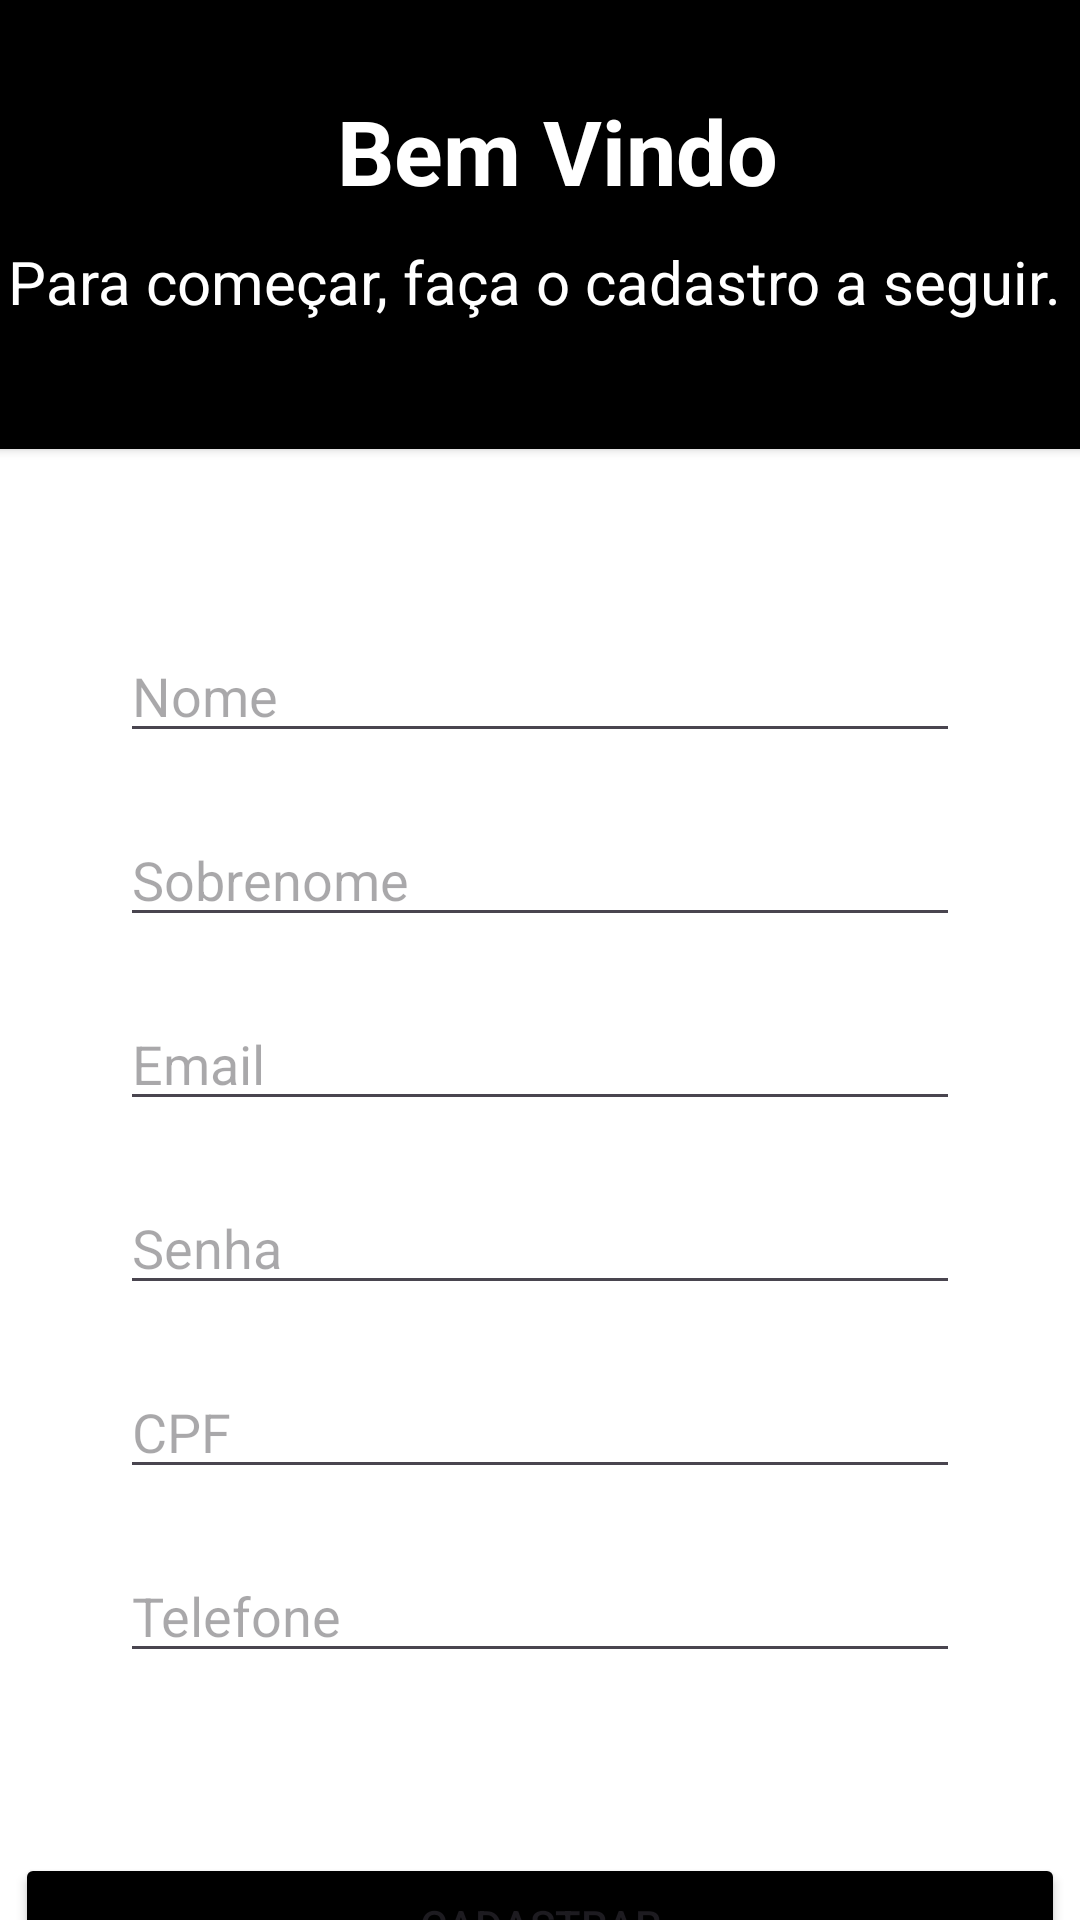

Here is an Android app screen rendered from its layout file. Give the layout XML and the strings, colors and styles it references.
<!-- AndroidManifest.xml: application theme Theme.Prototipos_de_Tela -->
<!-- res/layout/activity_main.xml -->
<?xml version="1.0" encoding="utf-8"?>
<androidx.constraintlayout.widget.ConstraintLayout xmlns:android="http://schemas.android.com/apk/res/android"
    xmlns:app="http://schemas.android.com/apk/res-auto"
    xmlns:tools="http://schemas.android.com/tools"
    android:layout_width="match_parent"
    android:layout_height="match_parent"
    android:background="@color/white"
    tools:context=".MainActivity">

    <EditText
        android:id="@+id/te_Cadastro_Nome"
        android:layout_width="280dp"
        android:layout_height="wrap_content"
        android:layout_marginTop="60dp"
        android:ems="10"
        android:hint="Nome"
        android:inputType="text"
        app:layout_constraintEnd_toEndOf="parent"
        app:layout_constraintStart_toStartOf="parent"
        app:layout_constraintTop_toTopOf="@+id/guideline2" />

    <EditText
        android:id="@+id/te_Cadastro_Sobrenome"
        android:layout_width="280dp"
        android:layout_height="wrap_content"
        android:layout_marginTop="20dp"
        android:ems="10"
        android:hint="Sobrenome"
        android:inputType="text"
        app:layout_constraintEnd_toEndOf="parent"
        app:layout_constraintStart_toStartOf="parent"
        app:layout_constraintTop_toBottomOf="@+id/te_Cadastro_Nome" />

    <EditText
        android:id="@+id/te_Cadastro_Email"
        android:layout_width="280dp"
        android:layout_height="wrap_content"
        android:layout_marginTop="20dp"
        android:ems="10"
        android:hint="Email"
        android:inputType="textEmailAddress"
        app:layout_constraintEnd_toEndOf="parent"
        app:layout_constraintStart_toStartOf="parent"
        app:layout_constraintTop_toBottomOf="@+id/te_Cadastro_Sobrenome" />

    <EditText
        android:id="@+id/te_Cadastro_CPF"
        android:layout_width="280dp"
        android:layout_height="wrap_content"
        android:layout_marginTop="20dp"
        android:ems="10"
        android:hint="CPF"
        android:inputType="number"
        app:layout_constraintEnd_toEndOf="parent"
        app:layout_constraintStart_toStartOf="parent"
        app:layout_constraintTop_toBottomOf="@+id/te_Cadastro_Senha" />

    <EditText
        android:id="@+id/te_Cadastro_Telefone"
        android:layout_width="280dp"
        android:layout_height="wrap_content"
        android:layout_marginTop="20dp"
        android:ems="10"
        android:hint="Telefone"
        android:inputType="phone"
        app:layout_constraintEnd_toEndOf="parent"
        app:layout_constraintStart_toStartOf="parent"
        app:layout_constraintTop_toBottomOf="@+id/te_Cadastro_CPF" />

    <EditText
        android:id="@+id/te_Cadastro_Senha"
        android:layout_width="280dp"
        android:layout_height="wrap_content"
        android:layout_marginTop="20dp"
        android:ems="10"
        android:hint="Senha"
        android:inputType="textPassword"
        app:layout_constraintEnd_toEndOf="parent"
        app:layout_constraintStart_toStartOf="parent"
        app:layout_constraintTop_toBottomOf="@+id/te_Cadastro_Email" />

    <Button
        android:id="@+id/btn_Cadastro_Cadastrar"
        android:layout_width="350dp"
        android:layout_height="wrap_content"
        android:layout_marginTop="60dp"
        android:backgroundTint="#000000"
        android:onClick="CarregarLogin"
        android:text="Cadastrar"
        app:iconPadding="8dp"
        app:iconTintMode="src_over"
        app:layout_constraintEnd_toEndOf="parent"
        app:layout_constraintStart_toStartOf="parent"
        app:layout_constraintTop_toBottomOf="@+id/te_Cadastro_Telefone" />

    <androidx.constraintlayout.widget.Guideline
        android:id="@+id/guideline2"
        android:layout_width="wrap_content"
        android:layout_height="wrap_content"
        android:orientation="horizontal"
        app:layout_constraintGuide_percent="0.23392613" />

    <androidx.cardview.widget.CardView
        android:layout_width="409dp"
        android:layout_height="0dp"
        app:cardBackgroundColor="#000000"
        app:layout_constraintBottom_toTopOf="@+id/guideline2"
        app:layout_constraintEnd_toEndOf="parent"
        app:layout_constraintStart_toStartOf="parent"
        app:layout_constraintTop_toTopOf="parent">

        <androidx.constraintlayout.widget.ConstraintLayout
            android:layout_width="420dp"
            android:layout_height="match_parent">

            <TextView
                android:id="@+id/textView5"
                android:layout_width="wrap_content"
                android:layout_height="wrap_content"
                android:layout_marginTop="30dp"
                android:text="Bem Vindo"
                android:textColor="#FFFFFF"
                android:textSize="30sp"
                android:textStyle="bold"
                app:layout_constraintEnd_toEndOf="parent"
                app:layout_constraintStart_toStartOf="parent"
                app:layout_constraintTop_toTopOf="parent" />

            <TextView
                android:id="@+id/textView6"
                android:layout_width="wrap_content"
                android:layout_height="wrap_content"
                android:layout_marginTop="10dp"
                android:layout_marginEnd="15dp"
                android:text="Para começar, faça o cadastro a seguir."
                android:textColor="#FFFFFF"
                android:textSize="20sp"
                android:textStyle="normal"
                app:layout_constraintEnd_toEndOf="parent"
                app:layout_constraintStart_toStartOf="parent"
                app:layout_constraintTop_toBottomOf="@+id/textView5" />
        </androidx.constraintlayout.widget.ConstraintLayout>

    </androidx.cardview.widget.CardView>

</androidx.constraintlayout.widget.ConstraintLayout>
<!-- resources referenced by this layout -->
<resources>
  <style name="Theme.Prototipos_de_Tela" parent="Base.Theme.Prototipos_de_Tela" />
  <style name="Base.Theme.Prototipos_de_Tela" parent="Theme.Material3.DayNight.NoActionBar">
          
          
      </style>
  <!-- not gathered from this repository: default colours our renderer supplied (Android Studio template values) -->
  <color name="white">#FFFFFFFF</color>
</resources>
